The GitHub repository FootOfTheFoot/garlic-grape-classifier contains a labelled image folder "Project_dataset_updated_split_OT" with 4 categories: garlic bulb, garlic clove, green grape, other grape. Examples follow, each with its label.

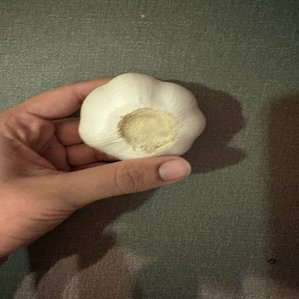
Label: garlic bulb

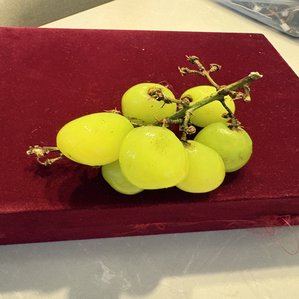
Label: green grape

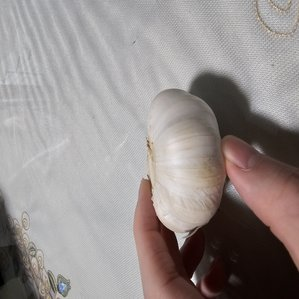
Label: garlic bulb

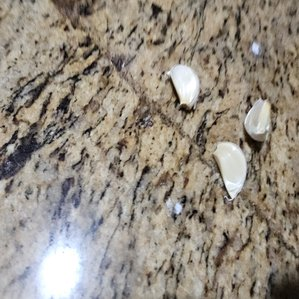
Label: garlic clove

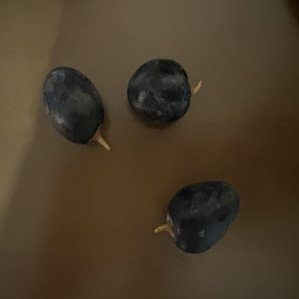
Label: other grape

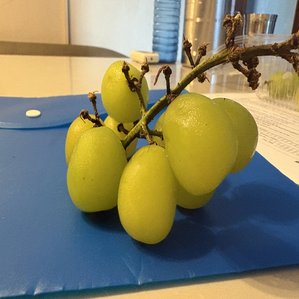
Label: green grape
